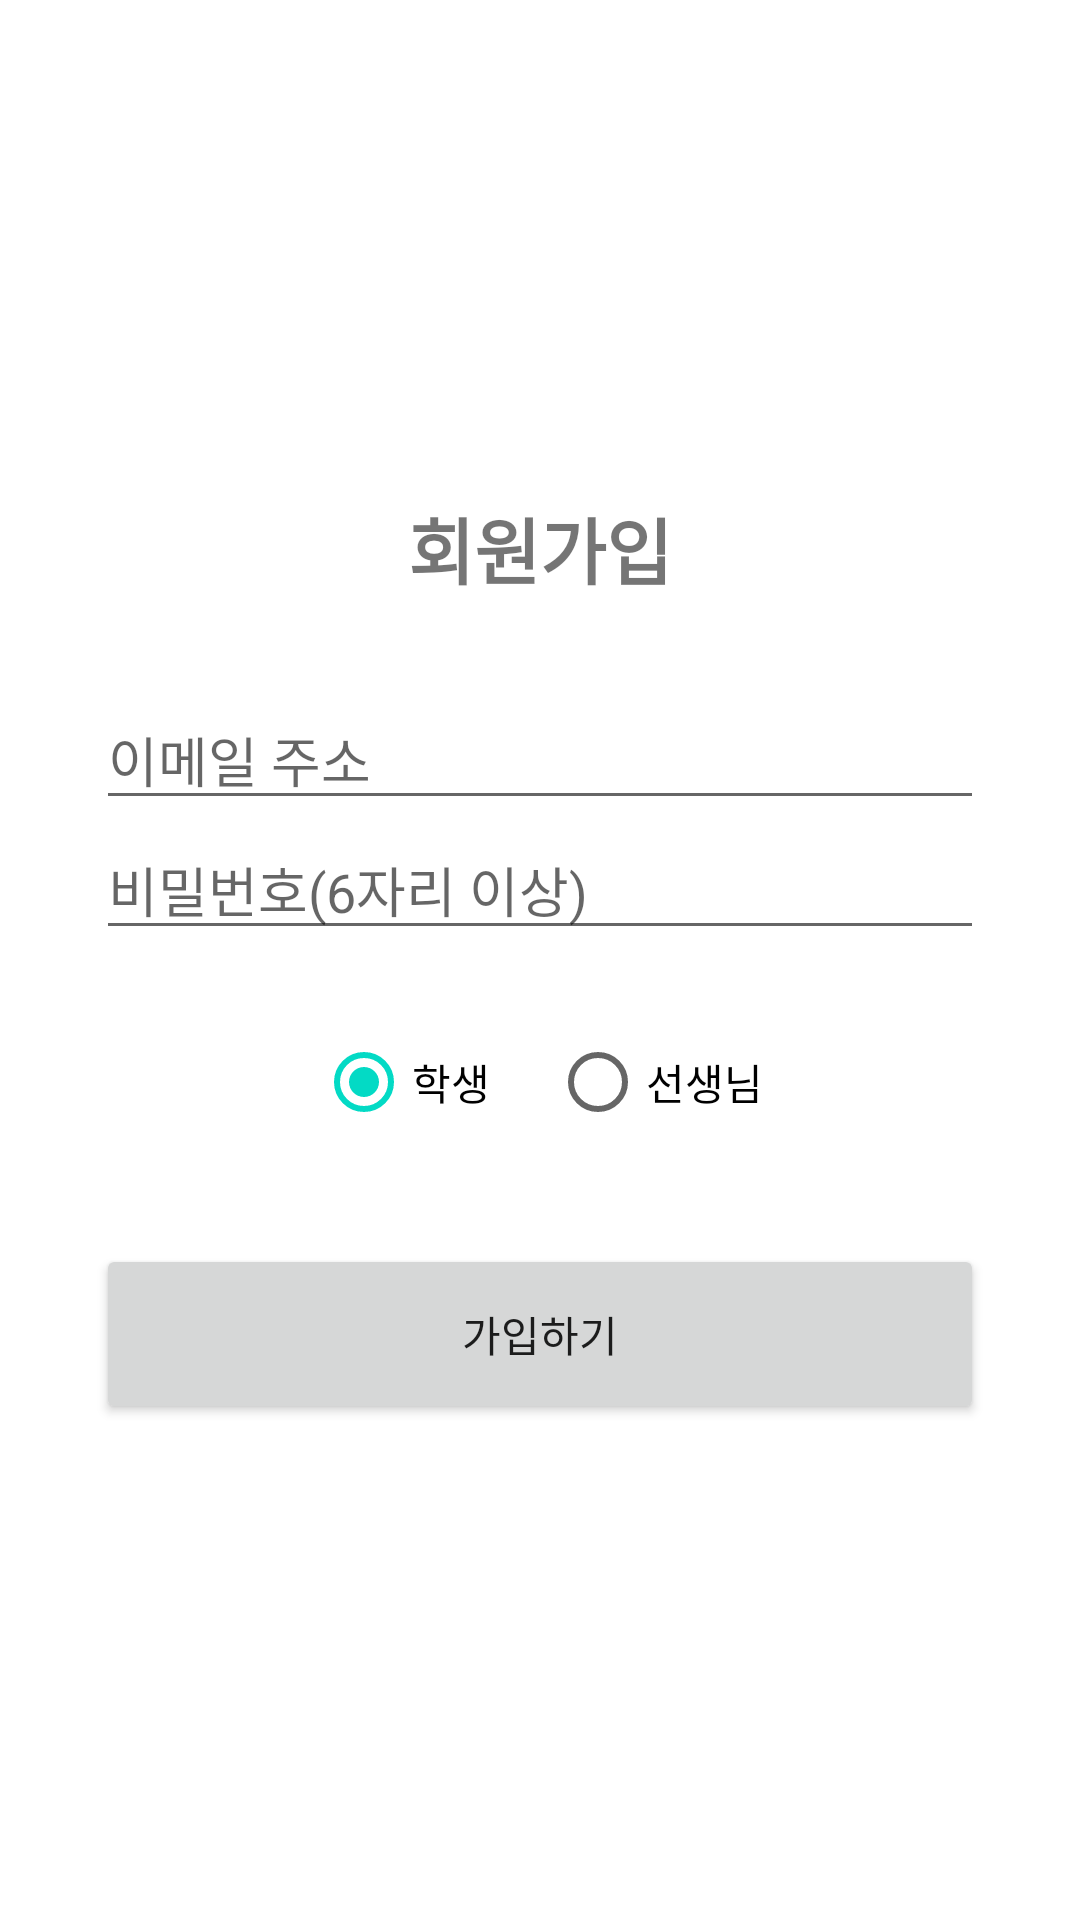

Write the Android layout XML for this screen, with the resource values it uses.
<!-- AndroidManifest.xml: application theme Theme.MyApplication -->
<!-- res/layout/activity_register.xml -->
<?xml version="1.0" encoding="utf-8"?>
<LinearLayout xmlns:android="http://schemas.android.com/apk/res/android"
    android:layout_width="match_parent"
    android:layout_height="match_parent"
    android:orientation="vertical"
    android:padding="32dp"
    android:gravity="center">

    <TextView
        android:layout_width="wrap_content"
        android:layout_height="wrap_content"
        android:text="회원가입"
        android:textSize="24sp"
        android:textStyle="bold"
        android:layout_marginBottom="30dp"/>

    <EditText
        android:id="@+id/et_reg_email"
        android:layout_width="match_parent"
        android:layout_height="wrap_content"
        android:hint="이메일 주소"/>

    <EditText
        android:id="@+id/et_reg_password"
        android:layout_width="match_parent"
        android:layout_height="wrap_content"
        android:hint="비밀번호(6자리 이상)"
        android:inputType="textPassword"/>

    <RadioGroup
        android:id="@+id/rg_reg_role"
        android:layout_width="match_parent"
        android:layout_height="wrap_content"
        android:orientation="horizontal"
        android:gravity="center"
        android:layout_marginTop="20dp">
        <RadioButton android:id="@+id/rb_reg_student" android:layout_width="wrap_content" android:layout_height="wrap_content" android:text="학생" android:checked="true"/>
        <RadioButton android:id="@+id/rb_reg_teacher" android:layout_width="wrap_content" android:layout_height="wrap_content" android:text="선생님" android:layout_marginStart="20dp"/>
    </RadioGroup>

    <Button
        android:id="@+id/btn_register_submit"
        android:layout_width="match_parent"
        android:layout_height="60dp"
        android:text="가입하기"
        android:layout_marginTop="30dp"/>
</LinearLayout>
<!-- resources referenced by this layout -->
<resources>
  <style name="Theme.MyApplication" parent="Theme.MaterialComponents.DayNight.NoActionBar">
  
          
          
          <item name="colorPrimary">#6200EE</item>
          <item name="colorPrimaryDark">#3700B3</item>
          <item name="colorAccent">#03DAC5</item>
  
          
          <item name="android:statusBarColor" tools:targetApi="l">?attr/colorPrimaryDark</item>
      </style>
</resources>
